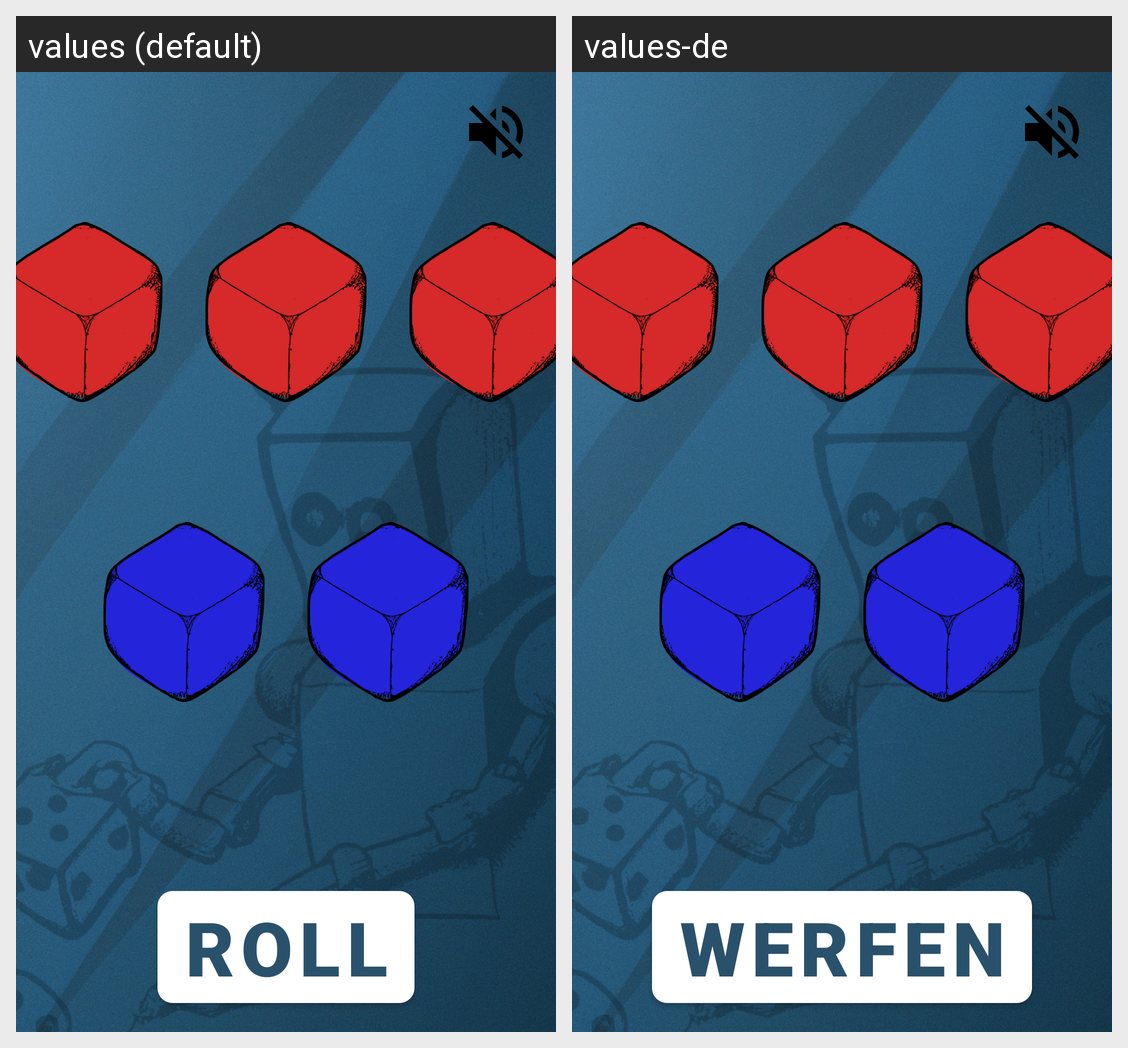

Locale-by-locale string values for the Android screen shown in this grid:
Android screen res/layout/activity_main.xml rendered under 2 locales, left to right: values (default), values-de. Device: Nexus 5 (rendered at 1080×1920; each locale shown at half size, 540×960, under a caption strip naming it); theme Theme.RiskDice.
Strings drawn on this screen, with the default value and each locale's value (text and hints the layout hard-codes, and strings that could not be matched under every locale, appear in the picture but are not listed):

desc_roll_dice
  values: Roll
  values-de: Werfen

roll_dice
  values: Roll
  values-de: Werfen
